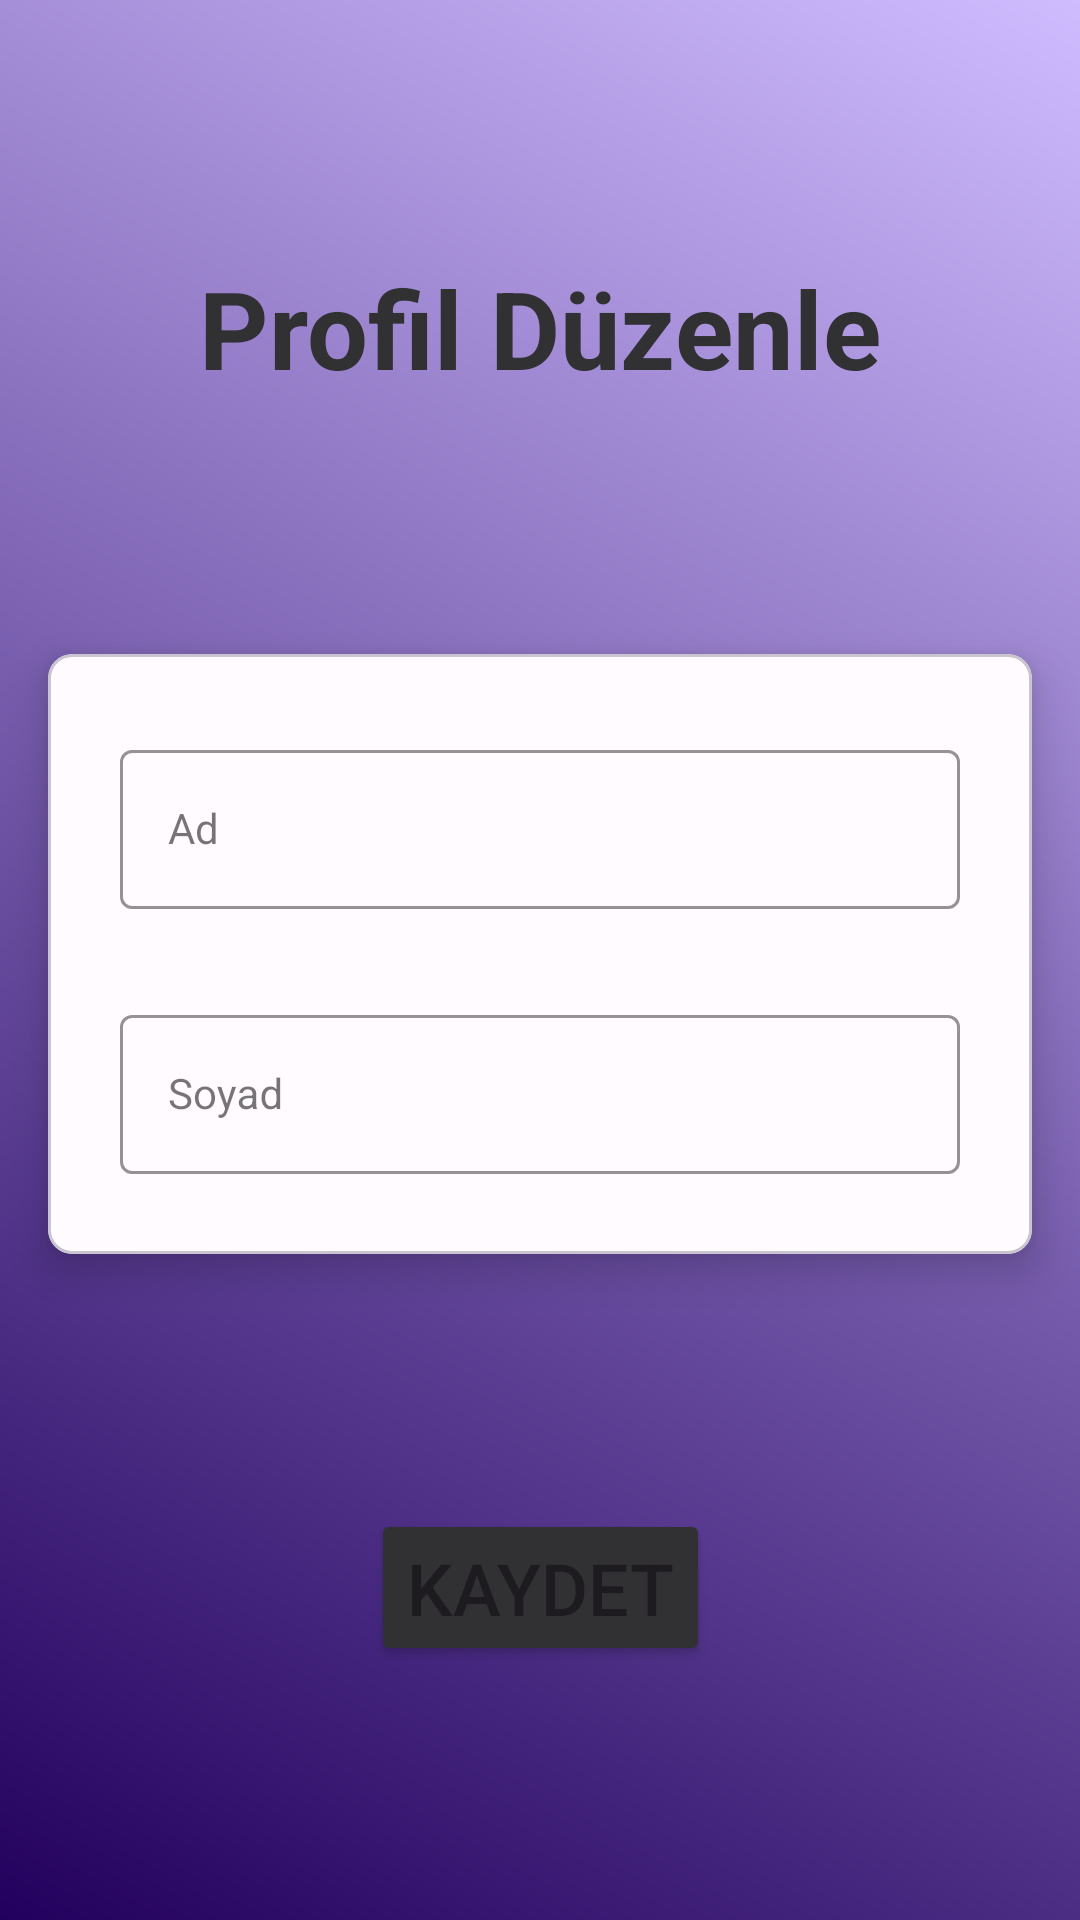

Android layout source for this screen:
<!-- AndroidManifest.xml: application theme Theme.VocabularyApp -->
<!-- res/layout/fragment_edit_profile.xml -->
<?xml version="1.0" encoding="utf-8"?>
<androidx.constraintlayout.widget.ConstraintLayout xmlns:android="http://schemas.android.com/apk/res/android"
    xmlns:app="http://schemas.android.com/apk/res-auto"
    xmlns:tools="http://schemas.android.com/tools"
    android:layout_width="match_parent"
    android:layout_height="match_parent"
    android:background="@drawable/gradient_background"
    tools:context=".ui.profile.EditProfileFragment">

    <TextView
        android:id="@+id/tv_save_profile"
        android:layout_width="wrap_content"
        android:layout_height="wrap_content"
        android:text="@string/edit_profile"
        android:textColor="@color/md_theme_light_inverseSurface"
        android:textSize="36sp"
        android:textStyle="bold"
        app:layout_constraintTop_toTopOf="parent"
        app:layout_constraintStart_toStartOf="parent"
        app:layout_constraintEnd_toEndOf="parent"
        app:layout_constraintBottom_toTopOf="@+id/cv_edit_profile" />

    <com.google.android.material.card.MaterialCardView
        android:id="@+id/cv_edit_profile"
        android:layout_width="match_parent"
        android:layout_height="wrap_content"
        android:layout_marginHorizontal="16dp"
        app:cardBackgroundColor="@color/md_theme_light_background"
        app:cardCornerRadius="8dp"
        app:cardElevation="8dp"
        app:layout_constraintBottom_toTopOf="@+id/btn_save"
        app:layout_constraintEnd_toEndOf="parent"
        app:layout_constraintStart_toStartOf="parent"
        app:layout_constraintTop_toBottomOf="@+id/tv_save_profile">

        <androidx.constraintlayout.widget.ConstraintLayout
            android:layout_width="match_parent"
            android:layout_height="200dp">


            <com.google.android.material.textfield.TextInputLayout
                android:id="@+id/name_layout"
                style="@style/LoginTextInputOuterFieldStyle"
                android:layout_width="match_parent"
                android:layout_height="wrap_content"
                android:layout_marginHorizontal="24dp"
                app:boxStrokeColor="@color/md_theme_light_primary"
                app:hintTextColor="@color/md_theme_light_primary"
                app:layout_constraintBottom_toTopOf="@id/surname_layout"
                app:layout_constraintEnd_toEndOf="parent"
                app:layout_constraintStart_toStartOf="parent"
                app:layout_constraintTop_toTopOf="parent"
                app:layout_constraintVertical_chainStyle="packed">

                <com.google.android.material.textfield.TextInputEditText
                    android:id="@+id/et_name"
                    style="@style/LoginTextInputInnerFieldStyle"
                    android:layout_width="match_parent"
                    android:layout_height="wrap_content"
                    android:hint="Ad"
                    android:inputType="textPersonName" />
            </com.google.android.material.textfield.TextInputLayout>

            <com.google.android.material.textfield.TextInputLayout
                android:id="@+id/surname_layout"
                style="@style/LoginTextInputOuterFieldStyle"
                android:layout_width="match_parent"
                android:layout_height="wrap_content"
                android:layout_marginHorizontal="24dp"
                app:boxStrokeColor="@color/md_theme_light_primary"
                app:hintTextColor="@color/md_theme_light_primary"
                app:layout_constraintBottom_toBottomOf="parent"
                app:layout_constraintEnd_toEndOf="parent"
                app:layout_constraintStart_toStartOf="parent"
                app:layout_constraintTop_toBottomOf="@id/name_layout">

                <com.google.android.material.textfield.TextInputEditText
                    android:id="@+id/et_surname"
                    style="@style/LoginTextInputInnerFieldStyle"
                    android:layout_width="match_parent"
                    android:layout_height="wrap_content"
                    android:hint="Soyad"
                    android:inputType="textPersonName" />
            </com.google.android.material.textfield.TextInputLayout>
        </androidx.constraintlayout.widget.ConstraintLayout>
    </com.google.android.material.card.MaterialCardView>

    <Button
        android:id="@+id/btn_save"
        android:layout_width="wrap_content"
        android:layout_height="wrap_content"
        android:text="@string/save"
        android:textSize="24sp"
        app:layout_constraintStart_toStartOf="parent"
        app:backgroundTint="@color/md_theme_light_inverseSurface"
        app:layout_constraintBottom_toBottomOf="parent"
        app:layout_constraintTop_toBottomOf="@+id/cv_edit_profile"
        app:layout_constraintEnd_toEndOf="parent" />

</androidx.constraintlayout.widget.ConstraintLayout>
<!-- resources referenced by this layout -->
<resources>
  <color name="md_theme_light_background">#FFFBFF</color>
  <color name="md_theme_light_inverseSurface">#313033</color>
  <color name="md_theme_light_primary">#6750A4</color>
  <!-- drawable gradient_background (drawable) -->
  <?xml version="1.0" encoding="utf-8"?>
  <shape xmlns:android="http://schemas.android.com/apk/res/android">
      <gradient android:angle="45"
          android:startColor="@color/md_theme_light_onPrimaryContainer"
          android:endColor="@color/md_theme_light_inversePrimary"
          />
  
  </shape>
  <string name="edit_profile">Profil Düzenle</string>
  <string name="save">Kaydet</string>
  <style name="LoginTextInputInnerFieldStyle" parent="Widget.MaterialComponents.TextInputLayout.OutlinedBox">
          <item name="android:layout_width">match_parent</item>
          <item name="android:layout_height">wrap_content</item>
          <item name="android:textColor">#1E1E1E</item>
          <item name="android:textColorHint">#1E1E1E</item>
          <item name="android:maxLines">1</item>
          <item name="android:textSize">14sp</item>
          <item name="android:singleLine">true</item>
      </style>
  <style name="LoginTextInputOuterFieldStyle" parent="Widget.MaterialComponents.TextInputLayout.OutlinedBox">
          <item name="android:layout_width">match_parent</item>
          <item name="android:layout_height">wrap_content</item>
          <item name="android:layout_marginTop">15dp</item>
          <item name="android:layout_marginBottom">15dp</item>
      </style>
  <color name="md_theme_light_onPrimaryContainer">#22005D</color>
  <color name="md_theme_light_inversePrimary">#CFBCFF</color>
  <color name="md_theme_light_onPrimary">#FFFFFF</color>
  <color name="md_theme_light_primaryContainer">#E9DDFF</color>
  <color name="md_theme_light_secondary">#974066</color>
  <color name="md_theme_light_onSecondary">#FFFFFF</color>
  <color name="md_theme_light_secondaryContainer">#FFD9E4</color>
  <color name="md_theme_light_onSecondaryContainer">#3E0021</color>
  <color name="md_theme_light_tertiary">#7E5260</color>
  <color name="md_theme_light_onTertiary">#FFFFFF</color>
  <color name="md_theme_light_tertiaryContainer">#FFD9E3</color>
  <color name="md_theme_light_onTertiaryContainer">#31101D</color>
  <color name="md_theme_light_error">#BA1A1A</color>
  <color name="md_theme_light_errorContainer">#FFDAD6</color>
  <color name="md_theme_light_onError">#FFFFFF</color>
  <color name="md_theme_light_onErrorContainer">#410002</color>
  <color name="md_theme_light_onBackground">#1C1B1E</color>
  <color name="md_theme_light_outline">#7A757F</color>
  <color name="md_theme_light_inverseOnSurface">#F4EFF4</color>
  <color name="md_theme_light_surface">#FDF8FD</color>
  <color name="md_theme_light_onSurface">#1C1B1E</color>
  <color name="md_theme_light_surfaceVariant">#E7E0EB</color>
  <color name="md_theme_light_onSurfaceVariant">#49454E</color>
</resources>
